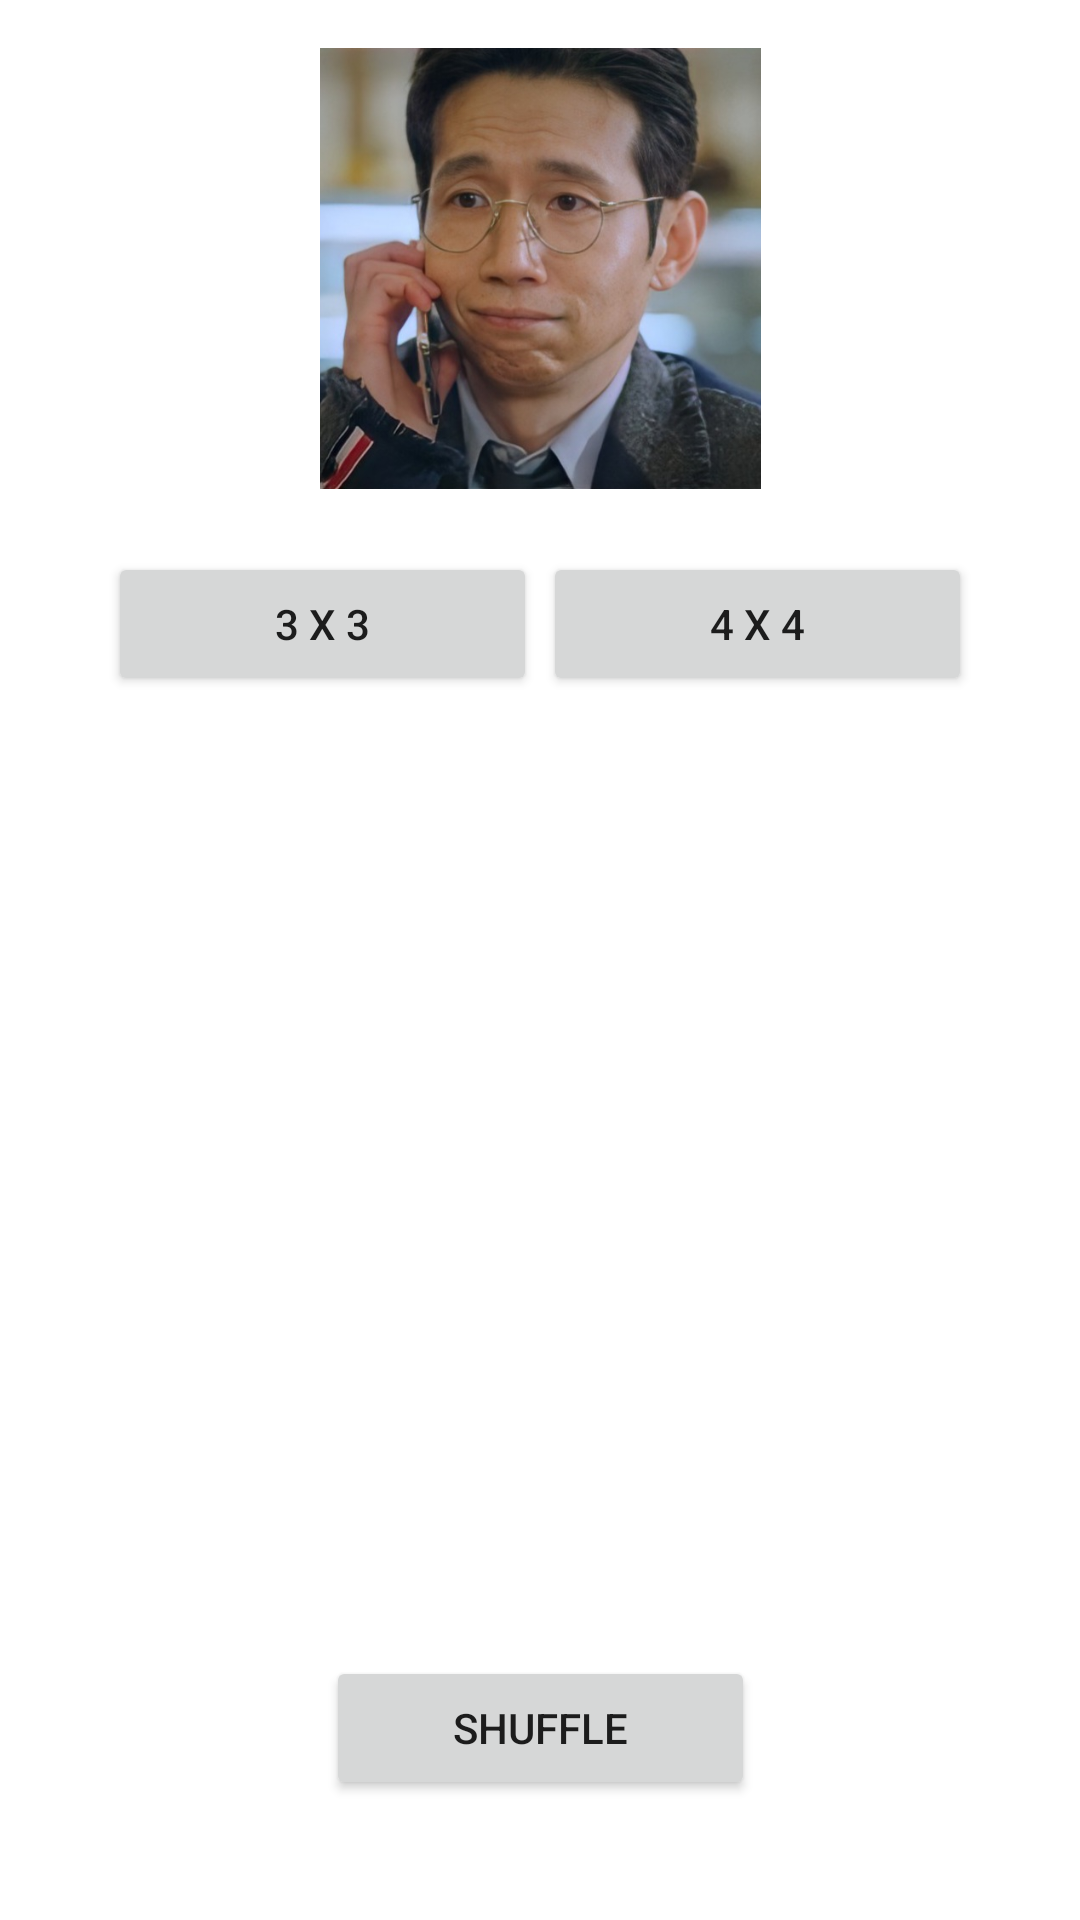

This screen was rendered from an Android layout file. Write that file and the resources it references.
<!-- AndroidManifest.xml: application theme Theme.Jimin -->
<!-- res/layout/activity_main.xml -->
<?xml version="1.0" encoding="utf-8"?>
<androidx.constraintlayout.widget.ConstraintLayout xmlns:android="http://schemas.android.com/apk/res/android"
    xmlns:app="http://schemas.android.com/apk/res-auto"
    xmlns:tools="http://schemas.android.com/tools"
    android:layout_width="match_parent"
    android:layout_height="match_parent"
    tools:context=".MainActivity">

    <ImageView
        android:id="@+id/imageView"
        android:layout_width="match_parent"
        android:layout_height="147dp"
        android:layout_marginTop="16dp"
        app:layout_constraintTop_toTopOf="parent"
        app:srcCompat="@drawable/pic1"
        tools:layout_editor_absoluteX="-2dp" />

    <Button
        android:id="@+id/button"
        android:layout_width="143dp"
        android:layout_height="wrap_content"
        android:layout_marginStart="36dp"
        android:layout_marginTop="184dp"
        android:text="3 X 3"
        app:layout_constraintStart_toStartOf="parent"
        app:layout_constraintTop_toTopOf="parent" />

    <Button
        android:id="@+id/button2"
        android:layout_width="143dp"
        android:layout_height="wrap_content"
        android:layout_marginTop="184dp"
        android:layout_marginEnd="36dp"
        android:text="4 X 4"
        app:layout_constraintEnd_toEndOf="parent"
        app:layout_constraintTop_toTopOf="parent" />

    <Button
        android:id="@+id/button3"
        android:layout_width="143dp"
        android:layout_height="wrap_content"
        android:layout_marginBottom="40dp"
        android:text="SHUFFLE"
        app:layout_constraintBottom_toBottomOf="parent"
        app:layout_constraintEnd_toEndOf="parent"
        app:layout_constraintStart_toStartOf="parent" />

    <LinearLayout
        android:layout_width="312dp"
        android:layout_height="312dp"
        android:orientation="vertical"
        app:layout_constraintBottom_toBottomOf="parent"
        app:layout_constraintEnd_toEndOf="parent"
        app:layout_constraintHorizontal_bias="0.494"
        app:layout_constraintStart_toStartOf="parent"
        app:layout_constraintTop_toTopOf="parent"
        app:layout_constraintVertical_bias="0.67">

        <GridView
            android:id="@+id/grid_view"
            android:layout_width="312dp"
            android:layout_height="312dp"
            android:layout_marginLeft="10dp"
            android:layout_marginRight="10dp"
            android:horizontalSpacing="10dp"
            app:layout_constraintBottom_toBottomOf="parent"
            app:layout_constraintEnd_toEndOf="parent" />
    </LinearLayout>
</androidx.constraintlayout.widget.ConstraintLayout>
<!-- resources referenced by this layout -->
<resources>
  <!-- drawable pic1: jpg bitmap (drawable, 61295 bytes) -->
  <style name="Theme.Jimin" parent="Theme.MaterialComponents.DayNight.DarkActionBar">
          
          <item name="colorPrimary">@color/purple_500</item>
          <item name="colorPrimaryVariant">@color/purple_700</item>
          <item name="colorOnPrimary">@color/white</item>
          
          <item name="colorSecondary">@color/teal_200</item>
          <item name="colorSecondaryVariant">@color/teal_700</item>
          <item name="colorOnSecondary">@color/black</item>
          
          <item name="android:statusBarColor" tools:targetApi="l">?attr/colorPrimaryVariant</item>
          
      </style>
  <!-- not gathered from this repository: default colours our renderer supplied (Android Studio template values) -->
  <color name="purple_500">#FF6200EE</color>
  <color name="purple_700">#FF3700B3</color>
  <color name="teal_200">#FF03DAC5</color>
  <color name="teal_700">#FF018786</color>
  <color name="black">#FF000000</color>
  <color name="white">#FFFFFFFF</color>
</resources>
